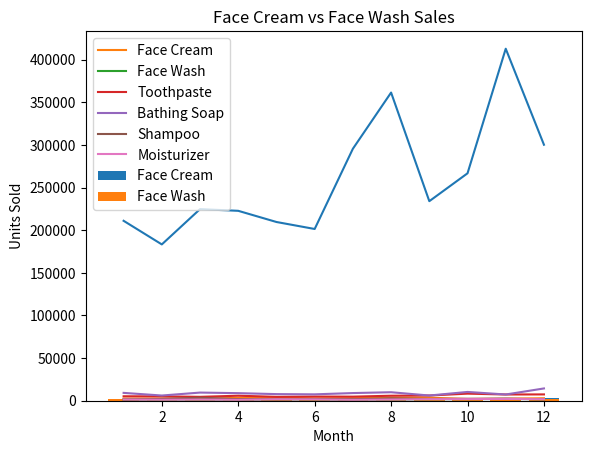

Reproduce this figure in Python.
import pandas as pd
import matplotlib.pyplot as plt

# Create the data
data = {
    'month_number': [1, 2, 3, 4, 5, 6, 7, 8, 9, 10, 11, 12],
    'facecream': [2500, 2630, 2140, 3400, 3600, 2760, 2980, 3700, 3540, 1990, 2340, 2900],
    'facewash': [1500, 1200, 1340, 1130, 1740, 1555, 1120, 1400, 1780, 1890, 2100, 1760],
    'toothpaste': [5200, 5100, 4550, 5870, 4560, 4890, 4780, 5860, 6100, 8300, 7300, 7400],
    'bathingsoap': [9200, 6100, 9550, 8870, 7760, 7490, 8980, 9960, 6100, 10300, 7300, 14400],
    'shampoo': [1200, 2100, 3550, 1870, 1560, 1890, 1780, 2860, 2100, 2300, 2400, 1800],
    'moisturizer': [1500, 1200, 1340, 1130, 1740, 1555, 1120, 1400, 1780, 1890, 2100, 1760],
    'total_profit': [211000, 183300, 224700, 222700, 209600, 201400, 295500, 361400, 234000, 266700, 412800, 300200]
}

# Make DataFrame
df = pd.DataFrame(data)

# 1. Line chart: Company profit per month
plt.plot(df['month_number'], df['total_profit'])
plt.title("Company Profit Per Month")
plt.xlabel("Month")
plt.ylabel("Profit")
plt.show()

# 2. Line chart: Product sales
plt.plot(df['month_number'], df['facecream'], label='Face Cream')
plt.plot(df['month_number'], df['facewash'], label='Face Wash')
plt.plot(df['month_number'], df['toothpaste'], label='Toothpaste')
plt.plot(df['month_number'], df['bathingsoap'], label='Bathing Soap')
plt.plot(df['month_number'], df['shampoo'], label='Shampoo')
plt.plot(df['month_number'], df['moisturizer'], label='Moisturizer')
plt.title("Sales of Products Per Month")
plt.xlabel("Month")
plt.ylabel("Units Sold")
plt.legend()
plt.show()

# 3. Bar chart: Compare face cream and face wash
plt.bar(df['month_number'], df['facecream'], label='Face Cream')
plt.bar(df['month_number'], df['facewash'], label='Face Wash')
plt.title("Face Cream vs Face Wash Sales")
plt.xlabel("Month")
plt.ylabel("Units Sold")
plt.legend()
plt.show()
